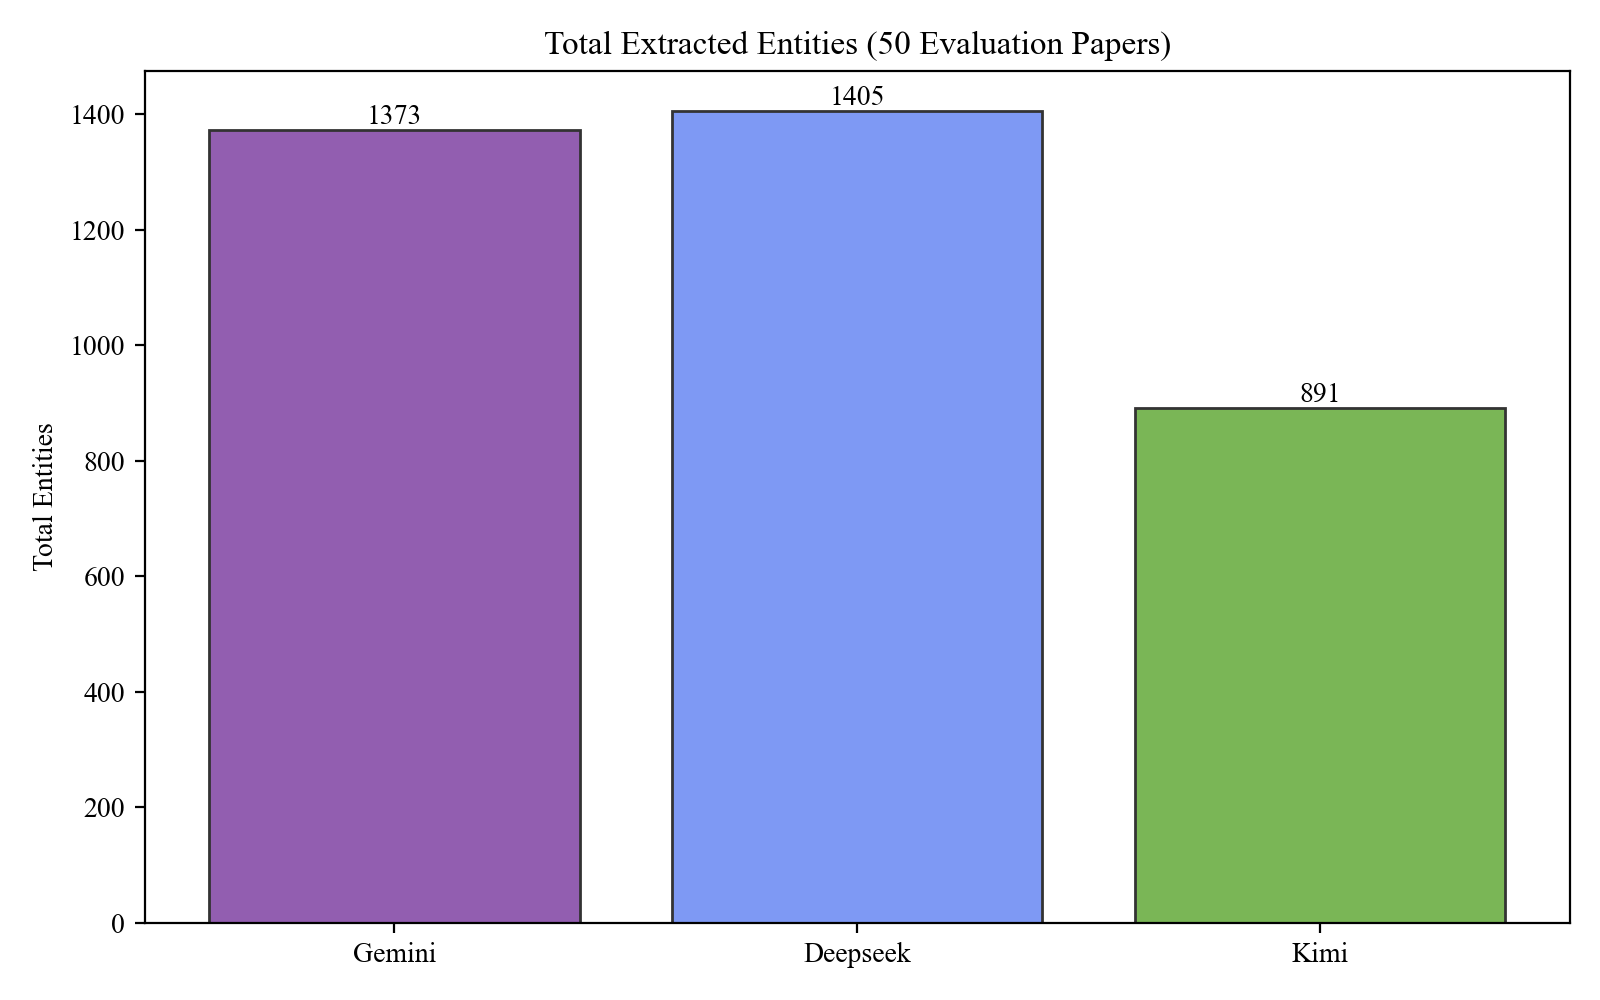

Source data for this figure (header and first rows):
model, total_entities
gemini, 1373
deepseek, 1405
kimi, 891
